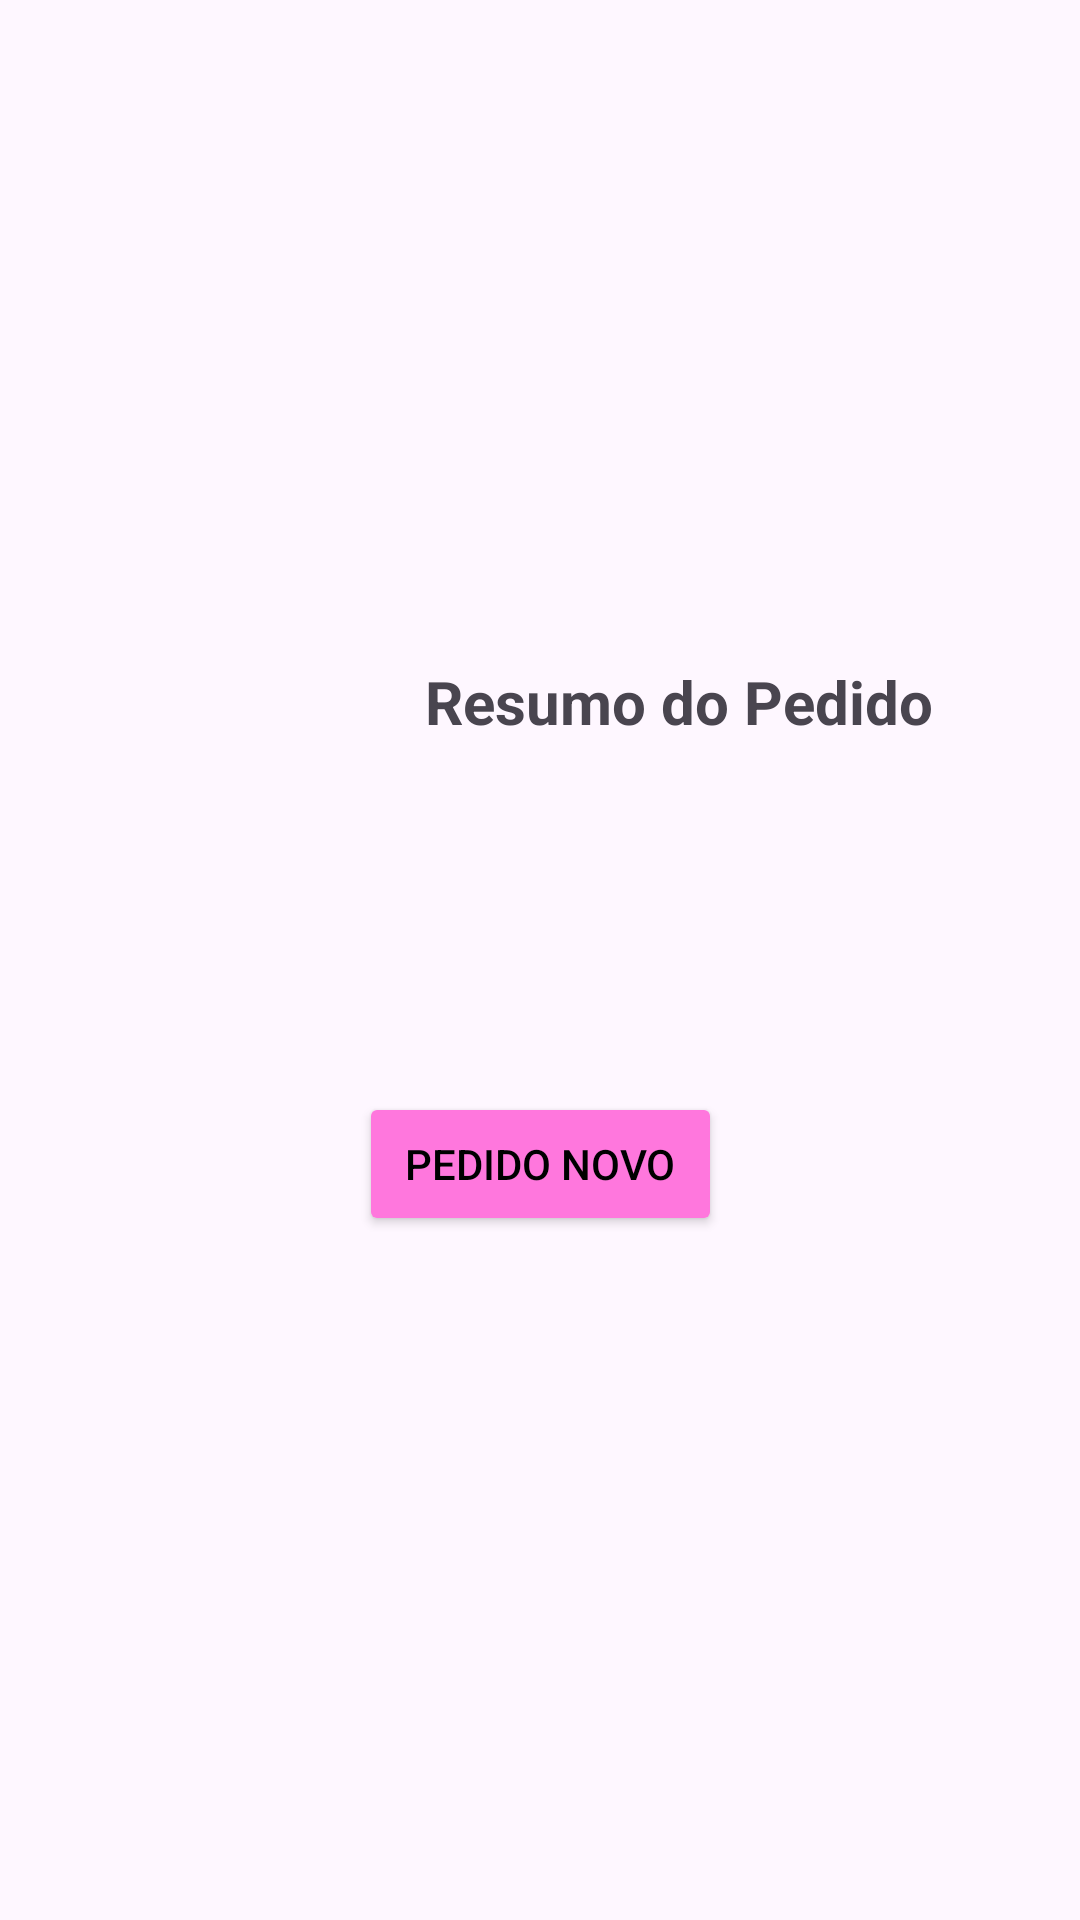

This screen was rendered from an Android layout file. Write that file and the resources it references.
<!-- AndroidManifest.xml: application theme Theme.PizzariaDevine -->
<!-- res/layout/activity_resumo.xml -->
<?xml version="1.0" encoding="utf-8"?>
<androidx.constraintlayout.widget.ConstraintLayout xmlns:android="http://schemas.android.com/apk/res/android"
    xmlns:app="http://schemas.android.com/apk/res-auto"
    xmlns:tools="http://schemas.android.com/tools"
    android:layout_width="match_parent"
    android:layout_height="match_parent">

    <TextView
        android:id="@+id/textDetalhes"
        android:layout_width="373dp"
        android:layout_height="44dp"
        android:layout_marginStart="24dp"
        android:layout_marginTop="20dp"
        android:layout_marginEnd="24dp"
        android:text=""
        android:textSize="16sp"
        app:layout_constraintEnd_toEndOf="parent"
        app:layout_constraintHorizontal_bias="0.0"
        app:layout_constraintStart_toStartOf="parent"
        app:layout_constraintTop_toBottomOf="@id/textResumo" />

    <TextView
        android:id="@+id/textResumo"
        android:layout_width="452dp"
        android:layout_height="60dp"
        android:layout_marginTop="204dp"
        android:gravity="center"
        android:text="Resumo do Pedido"
        android:textSize="20sp"
        android:textStyle="bold"
        app:layout_constraintEnd_toEndOf="parent"
        app:layout_constraintHorizontal_bias="0.0"
        app:layout_constraintStart_toStartOf="parent"
        app:layout_constraintTop_toTopOf="parent" />

    <Button
        android:id="@+id/btnNovoPedido"
        android:layout_width="wrap_content"
        android:layout_height="wrap_content"
        android:layout_marginTop="36dp"
        android:backgroundTint="#f7d"
        android:text=" Pedido novo "
        android:textColor="@color/black"
        app:layout_constraintEnd_toEndOf="parent"
        app:layout_constraintStart_toStartOf="parent"
        app:layout_constraintTop_toBottomOf="@id/textDetalhes" />

</androidx.constraintlayout.widget.ConstraintLayout>
<!-- resources referenced by this layout -->
<resources>
  <style name="Theme.PizzariaDevine" parent="Base.Theme.PizzariaDevine" />
  <style name="Base.Theme.PizzariaDevine" parent="Theme.Material3.DayNight.NoActionBar">
          
          
      </style>
  <!-- not gathered from this repository: default colours our renderer supplied (Android Studio template values) -->
  <color name="black">#FF000000</color>
</resources>
